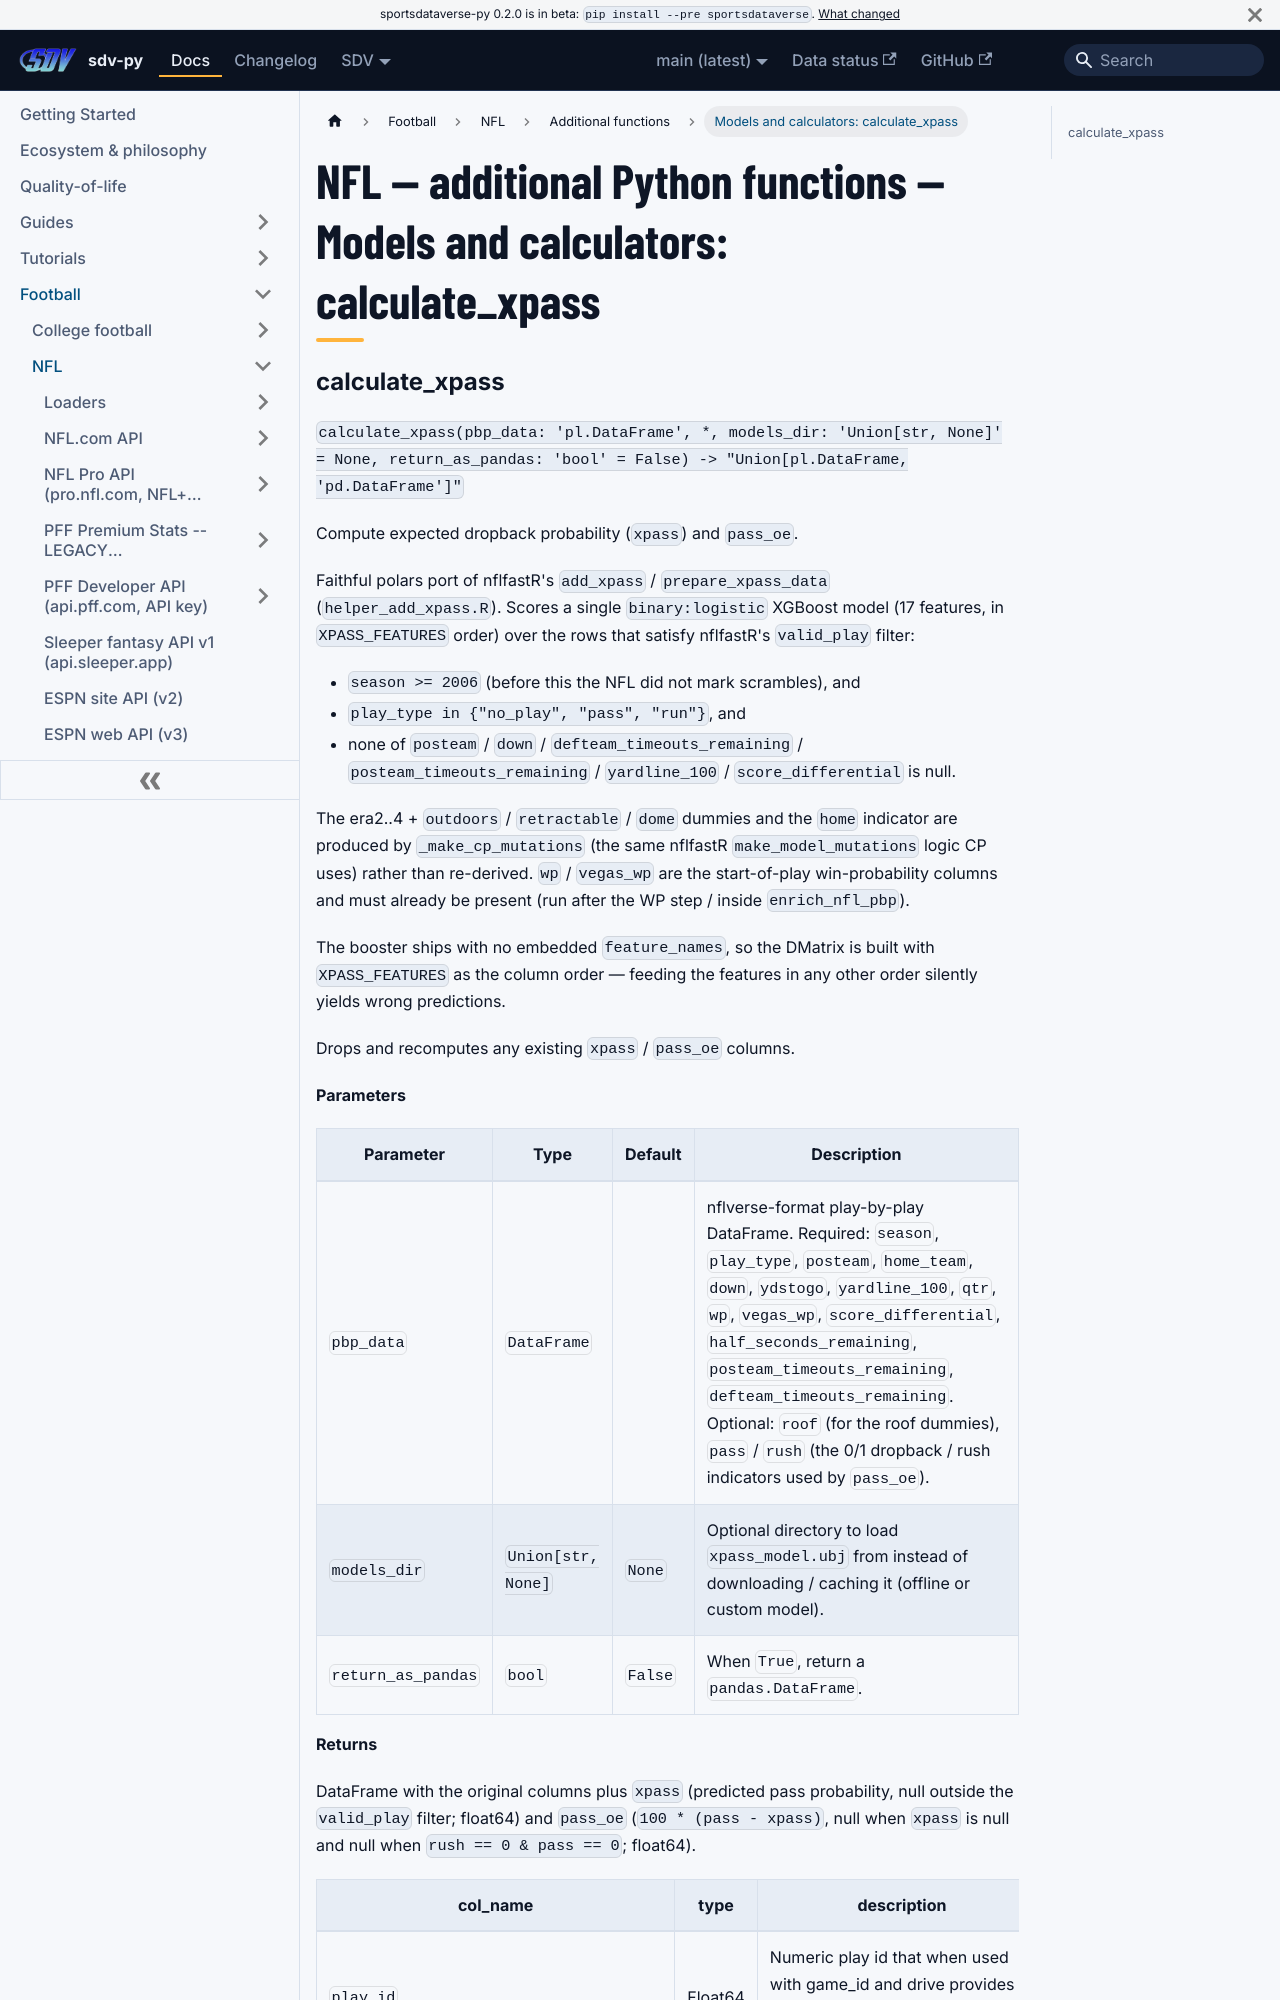

repository: sportsdataverse/sportsdataverse-py · page: docs/nfl/reference/additional/models-and-calculators-6/index.html · generator: docusaurus

---
title: "NFL — additional Python functions — Models and calculators: calculate_xpass"
sidebar_label: "Models and calculators: calculate_xpass"
sidebar_position: 22
description: "NFL — additional Python functions — Models and calculators: calculate_xpass — function reference in sdv-py, the SportsDataverse Python package."
---
# NFL — additional Python functions — Models and calculators: calculate_xpass
